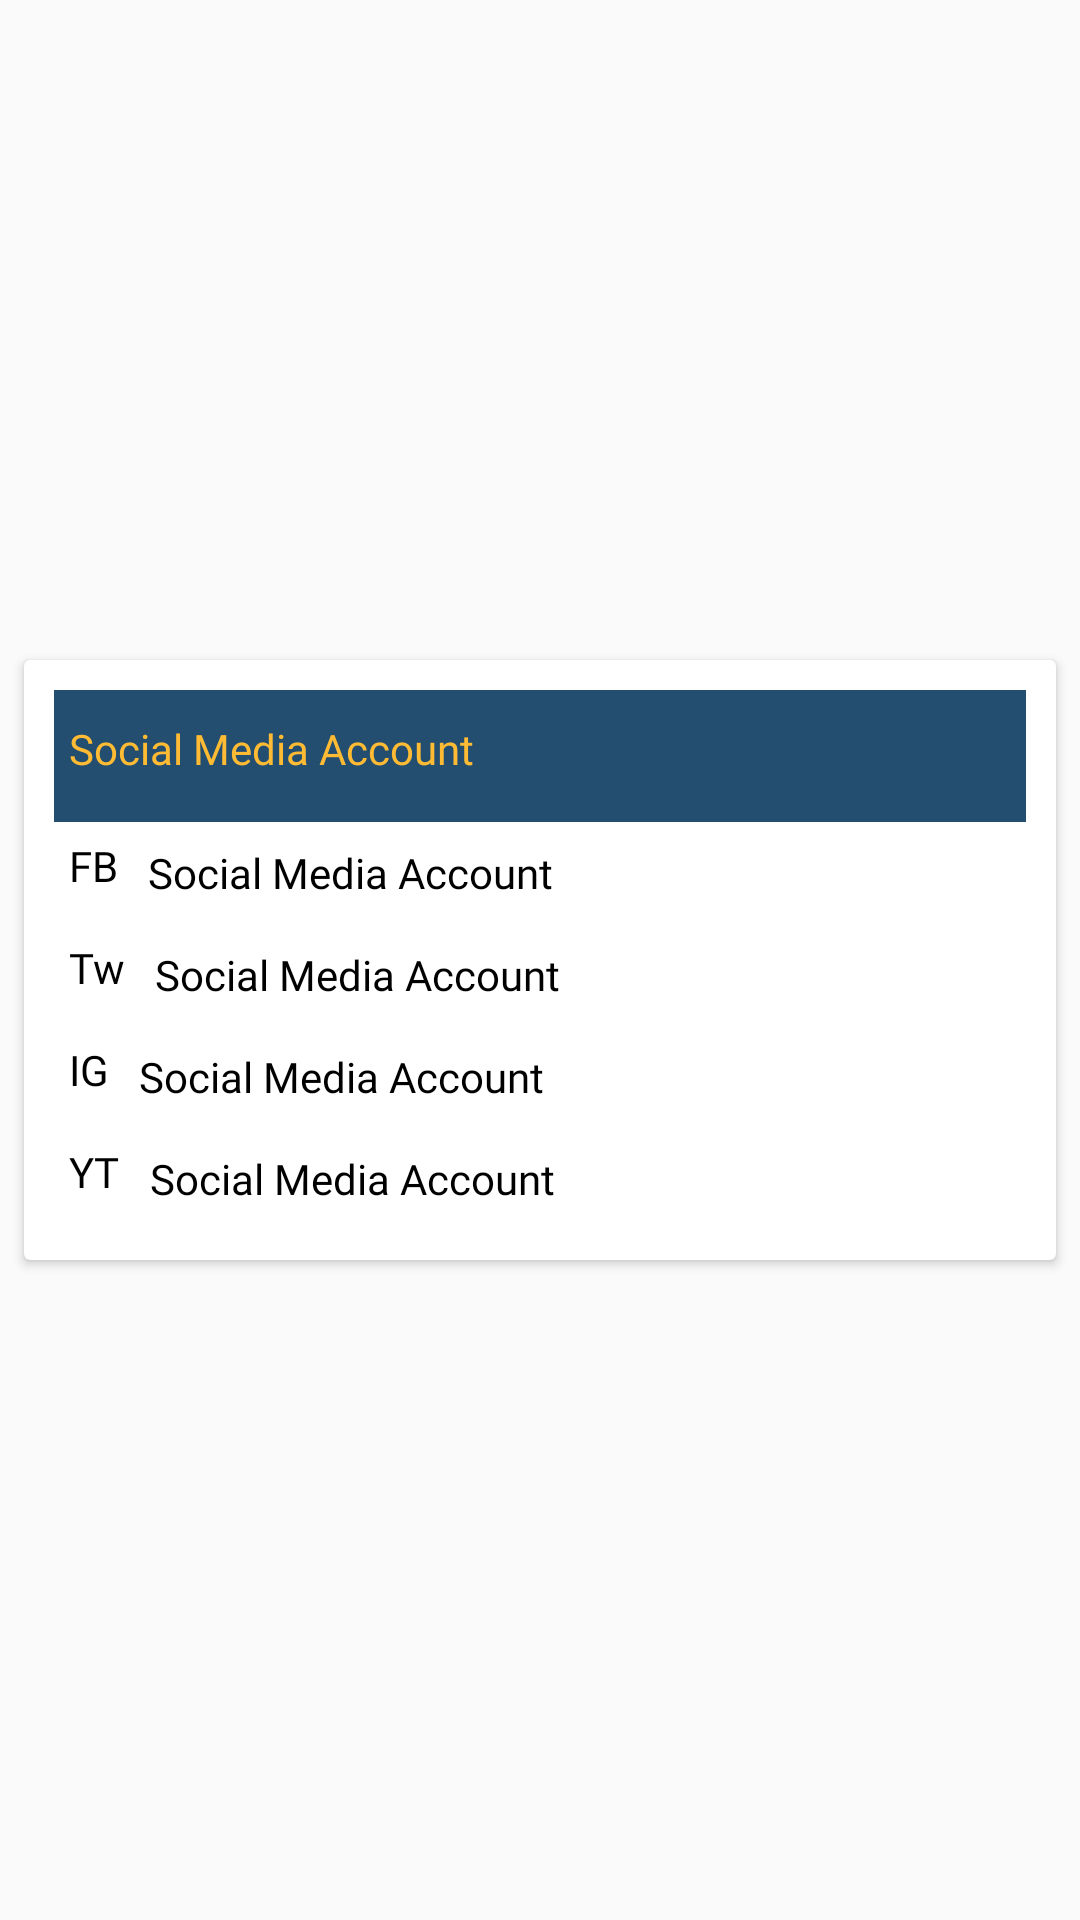

The Android layout XML behind this screen, and the referenced resources:
<!-- AndroidManifest.xml: application theme AppTheme -->
<!-- res/layout/socialmedia.xml -->
<?xml version="1.0" encoding="utf-8"?>
<LinearLayout
    xmlns:android="http://schemas.android.com/apk/res/android"
    android:layout_width="match_parent"
    android:layout_height="wrap_content"
    android:orientation="vertical"
    android:gravity="center">

    <androidx.cardview.widget.CardView
        android:id="@+id/tView"
        android:layout_width="match_parent"
        android:layout_height="wrap_content"
        android:background="#80FFFFFF"
        android:layout_margin="8dp">

        <LinearLayout
            android:layout_width="match_parent"
            android:layout_height="match_parent"
            android:orientation="vertical"
            android:padding="10dp">

        <LinearLayout
            android:layout_width="match_parent"
            android:layout_height="wrap_content"
            android:orientation="horizontal"
            android:background="@color/colorPrimary">

            <RelativeLayout
                android:layout_width="wrap_content"
                android:layout_height="wrap_content">

                <TextView
                    android:id="@+id/txtview"
                    android:layout_width="wrap_content"
                    android:layout_weight=".50"
                    android:layout_height="wrap_content"
                    android:layout_marginTop="5dp"
                    android:textColor="@android:color/holo_orange_light"
                    android:padding="5dp"
                    android:text="Social Media Account"
                    android:fontFamily="@font/poppins_light">
                </TextView>
                <ImageView
                    android:id="@+id/smImg"
                    android:layout_width="wrap_content"
                    android:layout_height="40dp"
                    android:layout_alignParentEnd="true"
                    android:adjustViewBounds="true"
                    android:layout_margin="2dp"
                    android:layout_marginTop="5dp">

                </ImageView>
            </RelativeLayout>

        </LinearLayout>

        <LinearLayout
            android:layout_width="match_parent"
            android:layout_height="wrap_content"
            android:orientation="horizontal">

            <TextView
                android:id="@+id/Fb"
                android:layout_width="wrap_content"
                android:layout_height="wrap_content"
                android:layout_marginTop="5dp"
                android:layout_gravity="left"
                android:textColor="#000000"
                android:padding="5dp"
                android:text="FB"
                android:fontFamily="@font/bungeeregular">
            </TextView>

            <TextView
                android:id="@+id/txtFb"
                android:layout_width="wrap_content"
                android:layout_height="wrap_content"
                android:layout_gravity="left|center"
                android:textColor="#000000"
                android:padding="5dp"
                android:text="Social Media Account"
                android:fontFamily="@font/poppins_light">
            </TextView>

        </LinearLayout>

        <LinearLayout
            android:layout_width="match_parent"
            android:layout_height="wrap_content"
            android:orientation="horizontal">

            <TextView
                android:id="@+id/tw"
                android:layout_width="wrap_content"
                android:layout_height="wrap_content"
                android:layout_marginTop="5dp"
                android:layout_gravity="left"
                android:textColor="#000000"
                android:padding="5dp"
                android:text="Tw"
                android:fontFamily="@font/bungeeregular">
            </TextView>

            <TextView
                android:id="@+id/txtTwitter"
                android:layout_width="wrap_content"
                android:layout_height="wrap_content"
                android:layout_gravity="left|center"
                android:textColor="#000000"
                android:padding="5dp"
                android:text="Social Media Account"
                android:fontFamily="@font/poppins_light">
            </TextView>
        </LinearLayout>

        <LinearLayout
            android:layout_width="match_parent"
            android:layout_height="wrap_content"
            android:orientation="horizontal">

            <TextView
                android:id="@+id/Ig"
                android:layout_width="wrap_content"
                android:layout_height="wrap_content"
                android:layout_marginTop="5dp"
                android:layout_gravity="left"
                android:textColor="#000000"
                android:padding="5dp"
                android:text="IG"
                android:fontFamily="@font/bungeeregular">
            </TextView>

            <TextView
                android:id="@+id/txtIG"
                android:layout_width="wrap_content"
                android:layout_height="wrap_content"
                android:layout_gravity="left|center"
                android:textColor="#000000"
                android:padding="5dp"
                android:text="Social Media Account"
                android:fontFamily="@font/poppins_light">
            </TextView>
        </LinearLayout>

        <LinearLayout
            android:layout_width="match_parent"
            android:layout_height="wrap_content"
            android:orientation="horizontal">

            <TextView
                android:id="@+id/yt"
                android:layout_width="wrap_content"
                android:layout_height="wrap_content"
                android:layout_marginTop="5dp"
                android:layout_gravity="left"
                android:textColor="#000000"
                android:padding="5dp"
                android:text="YT"
                android:fontFamily="@font/bungeeregular">
            </TextView>

            <TextView
                android:id="@+id/txtYt"
                android:layout_width="wrap_content"
                android:layout_height="wrap_content"
                android:layout_gravity="left|center"
                android:textColor="#000000"
                android:padding="5dp"
                android:text="Social Media Account"
                android:fontFamily="@font/poppins_light">
            </TextView>
        </LinearLayout>
        </LinearLayout>
    </androidx.cardview.widget.CardView>

</LinearLayout>
<!-- resources referenced by this layout -->
<resources>
  <color name="colorPrimary">#234e70</color>
  <style name="AppTheme" parent="Theme.AppCompat.Light.DarkActionBar">
          
          <item name="colorPrimary">@color/colorPrimary</item>
          <item name="colorPrimaryDark">@color/colorPrimaryDark</item>
          <item name="colorAccent">@color/colorAccent</item>
      </style>
  <color name="colorPrimaryDark">#26222E</color>
  <color name="colorAccent">#fbf8be</color>
</resources>
